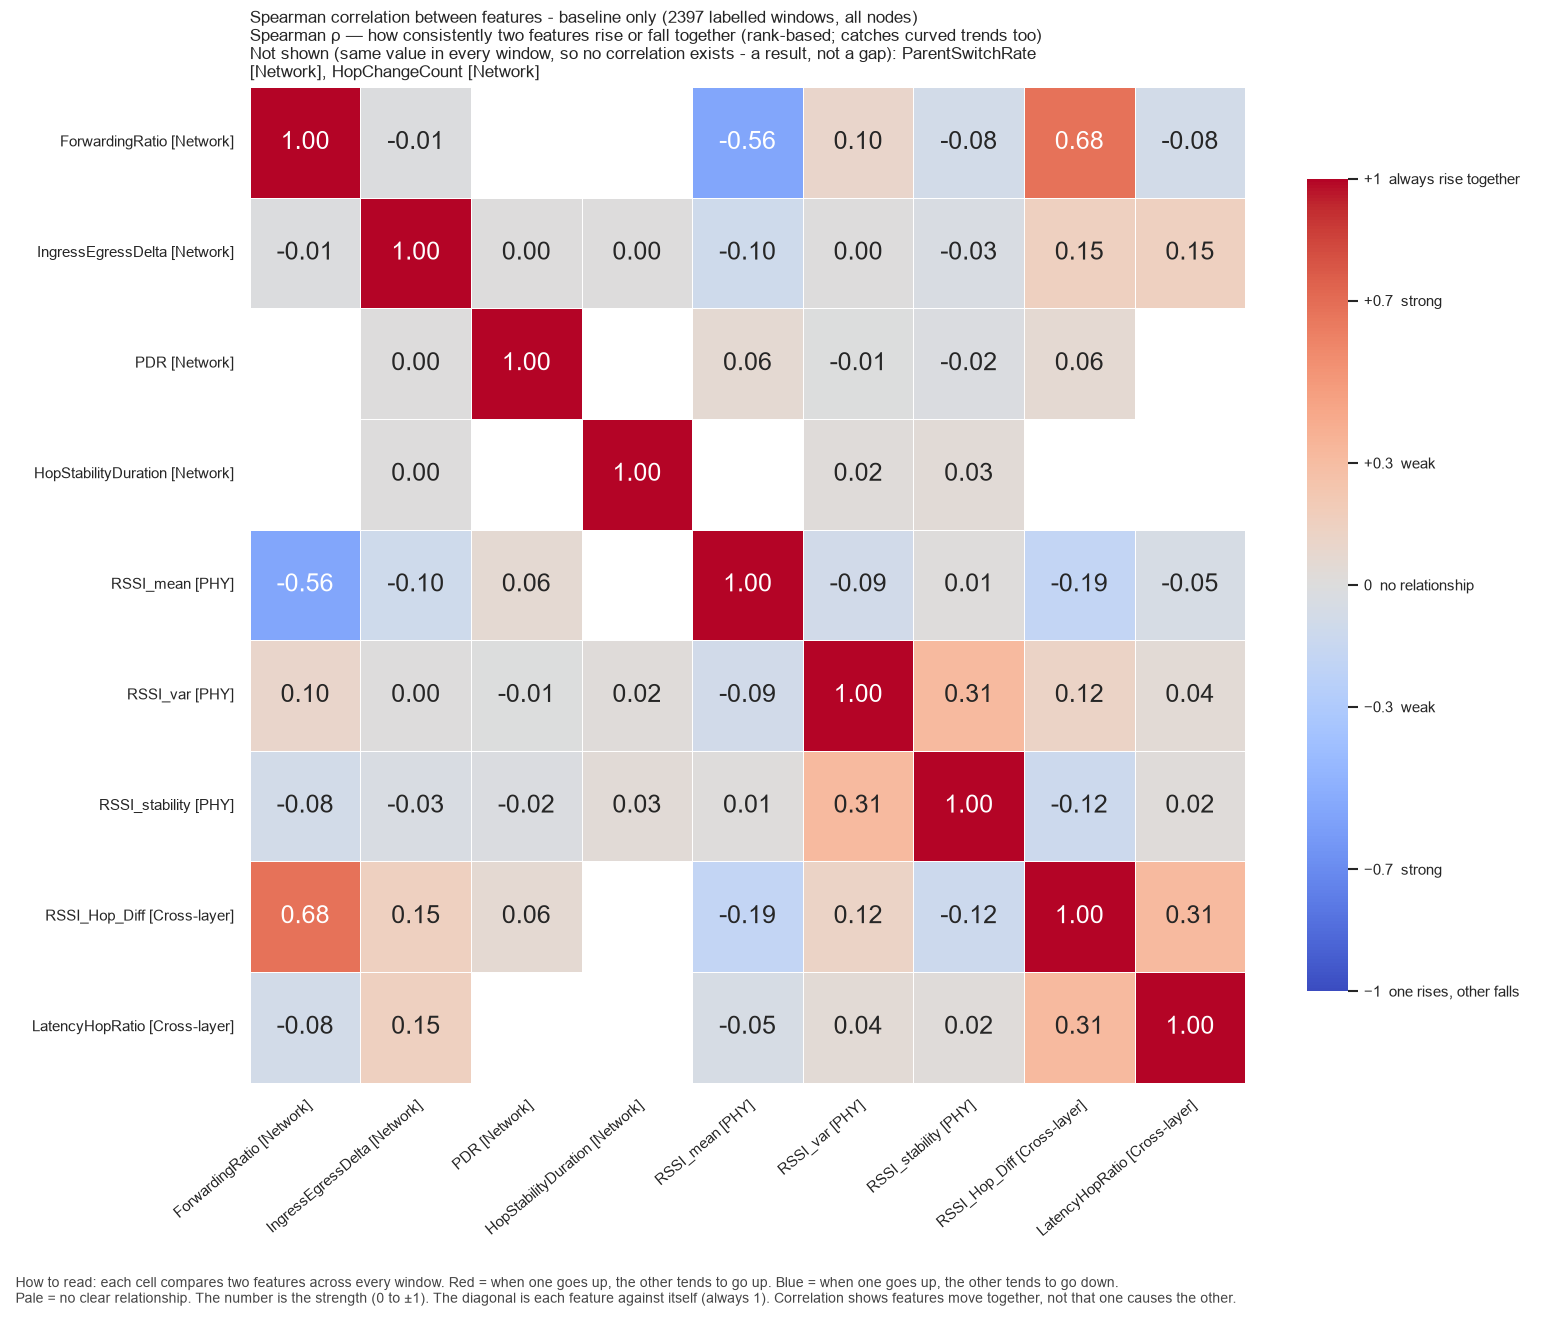

The file beside this chart, header and first rows:
, ForwardingRatio, IngressEgressDelta, PDR, HopStabilityDuration, RSSI_mean, RSSI_var, RSSI_stability, RSSI_Hop_Diff, LatencyHopRatio
ForwardingRatio, 1.0, -0.01016, , , -0.5566, 0.09852, -0.07874, 0.677, -0.07982
IngressEgressDelta, -0.01016, 1.0, 0.004855, 0.002221, -0.1028, 0.001155, -0.03421, 0.1545, 0.1503
PDR, , 0.004855, 1.0, , 0.06192, -0.007305, -0.0183, 0.06145, 
HopStabilityDuration, , 0.002221, , 1.0, , 0.01798, 0.03351, , 
RSSI_mean, -0.5566, -0.1028, 0.06192, , 1.0, -0.09096, 0.01366, -0.1857, -0.04838
RSSI_var, 0.09852, 0.001155, -0.007305, 0.01798, -0.09096, 1.0, 0.3146, 0.1213, 0.03936
RSSI_stability, -0.07874, -0.03421, -0.0183, 0.03351, 0.01366, 0.3146, 1.0, -0.12, 0.02098
RSSI_Hop_Diff, 0.677, 0.1545, 0.06145, , -0.1857, 0.1213, -0.12, 1.0, 0.3144
LatencyHopRatio, -0.07982, 0.1503, , , -0.04838, 0.03936, 0.02098, 0.3144, 1.0
